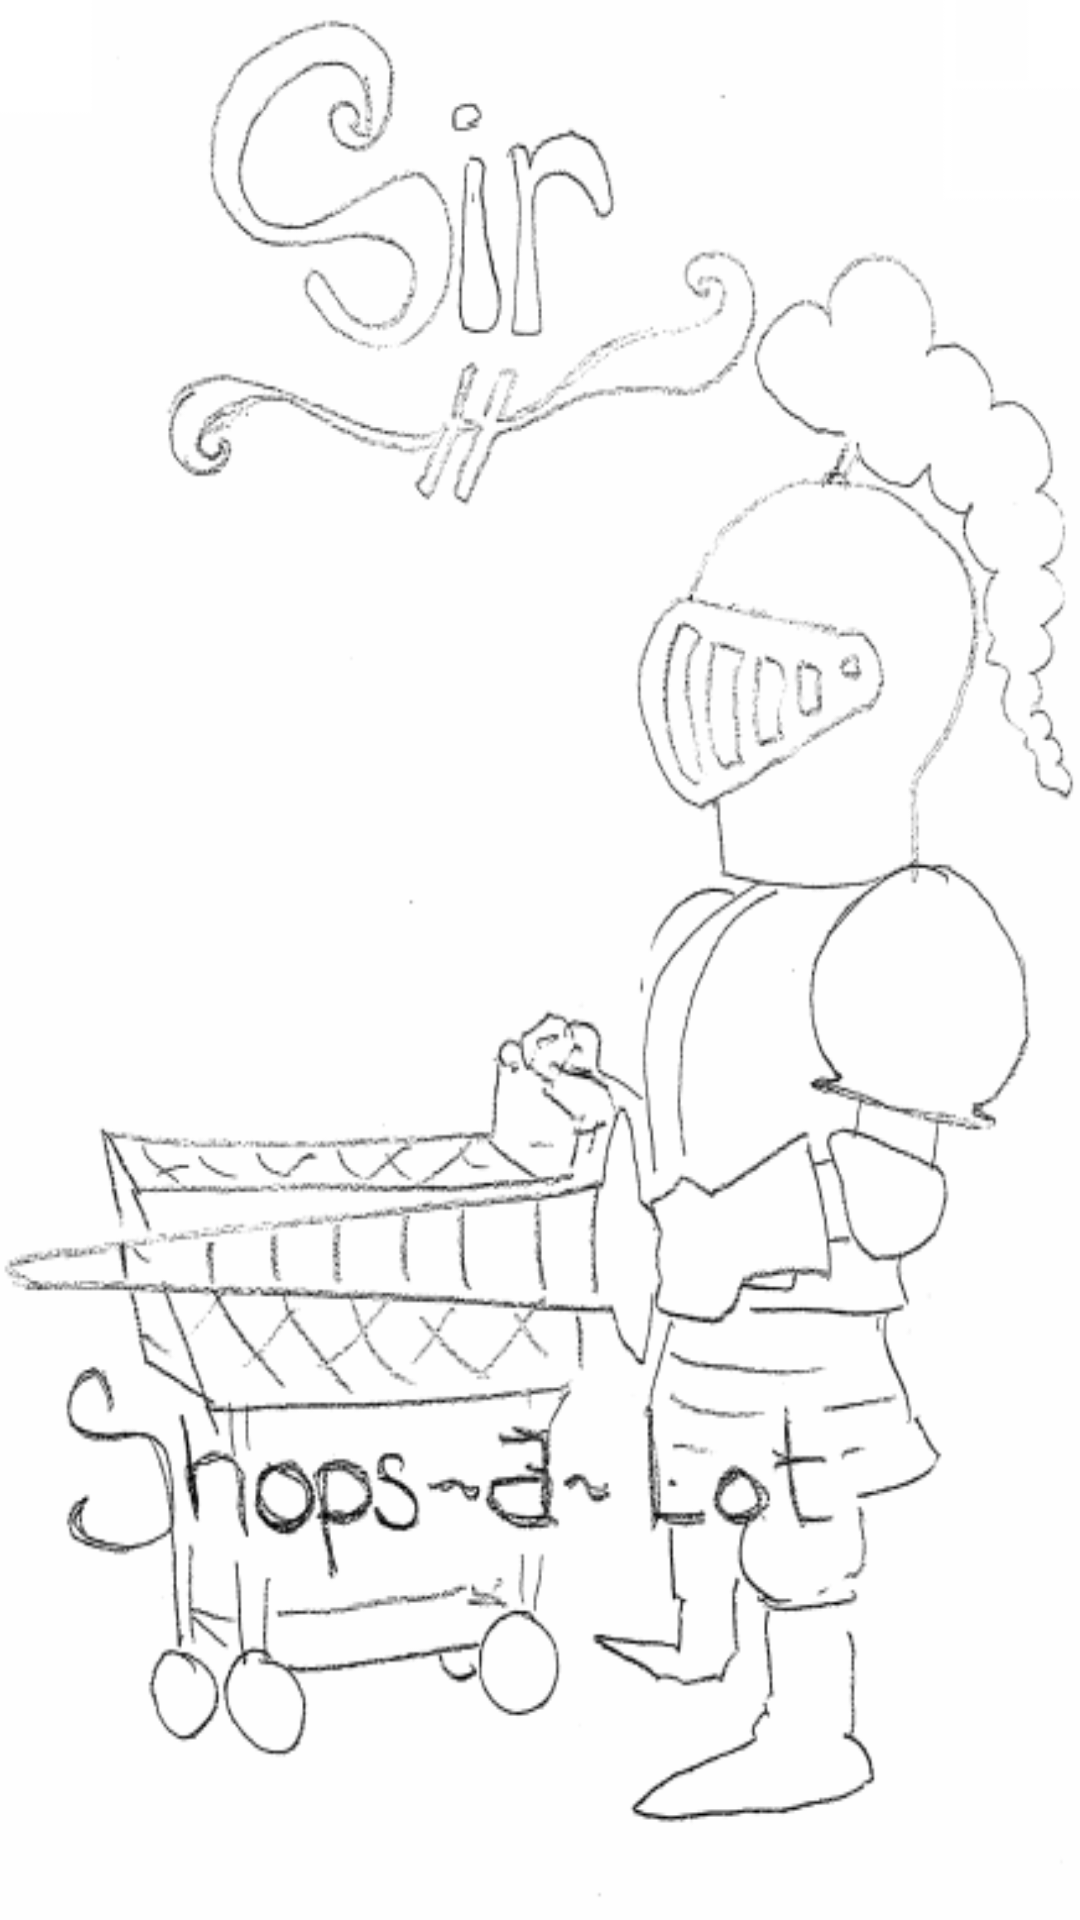

This screen was rendered from an Android layout file. Write that file and the resources it references.
<!-- AndroidManifest.xml: activity theme SplashTheme -->
<!-- res/layout/activity_splash_screen.xml -->
<?xml version="1.0" encoding="utf-8"?>
<LinearLayout xmlns:android="http://schemas.android.com/apk/res/android"
              xmlns:app="http://schemas.android.com/apk/res-auto"
              android:layout_width="match_parent"
              android:layout_height="match_parent">

    <ImageView
        android:layout_width="wrap_content"
        android:layout_height="match_parent"
        app:srcCompat="@drawable/ic_splash_screen"
        android:id="@+id/imageView"
        android:layout_weight="1"/>
</LinearLayout>
<!-- resources referenced by this layout -->
<resources>
  <!-- drawable ic_splash_screen: png bitmap (drawable-mdpi, 92736 bytes) -->
  <style name="SplashTheme" parent="Theme.AppCompat.NoActionBar">
          <item name="android:windowBackground">@drawable/ic_splash_screen</item>
      </style>
</resources>
